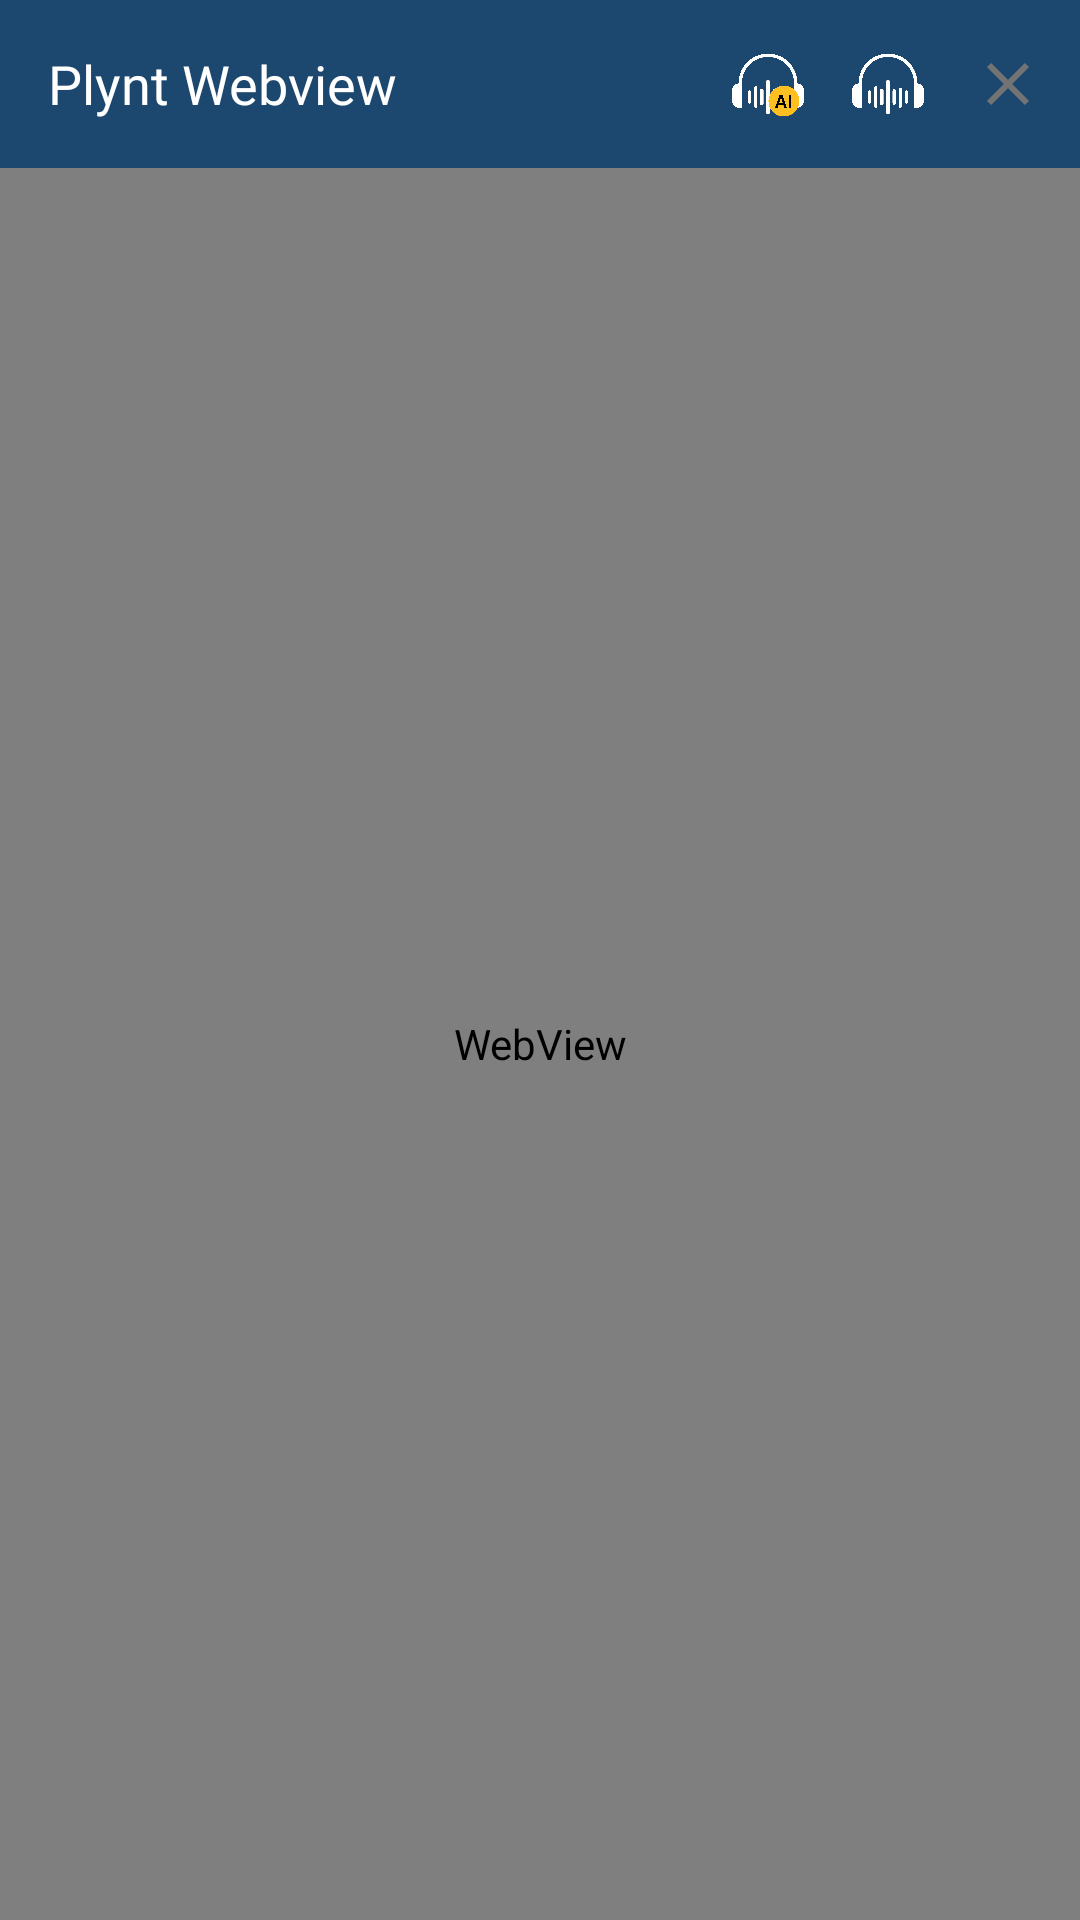

Layout XML and referenced resources for this Android screen:
<!-- AndroidManifest.xml: activity theme Theme.Plynt.NoActionBar -->
<!-- res/layout/activity_web_view.xml -->
<?xml version="1.0" encoding="utf-8"?>
<androidx.constraintlayout.widget.ConstraintLayout xmlns:android="http://schemas.android.com/apk/res/android"
    xmlns:app="http://schemas.android.com/apk/res-auto"
    android:layout_width="match_parent"
    android:layout_height="match_parent">

    

    

    <androidx.appcompat.widget.Toolbar
        android:id="@+id/toolbar"
        android:layout_width="0dp"
        android:layout_height="wrap_content"
        android:background="?attr/colorPrimary"
        android:theme="@style/ThemeOverlay.AppCompat.Dark.ActionBar"
        app:layout_constraintEnd_toEndOf="parent"
        app:layout_constraintHorizontal_bias="0.0"
        app:layout_constraintStart_toStartOf="parent"
        app:layout_constraintTop_toTopOf="parent">

        
        <TextView
            android:id="@+id/toolbar_title"
            android:layout_width="wrap_content"
            android:layout_height="wrap_content"
            android:layout_gravity="start"
            android:layout_marginStart="16dp"
            android:fontFamily="@font/raleway_bold"
            android:text="Plynt Webview"
            android:textColor="@android:color/white"
            android:textSize="@dimen/small_heading" />

        <androidx.constraintlayout.widget.ConstraintLayout
            android:layout_width="match_parent"
            android:layout_height="match_parent">

        
            <ImageView
                android:id="@+id/close_button"
                android:layout_width="@dimen/margin_medium"
                android:layout_height="@dimen/margin_medium"
                android:layout_gravity="end"
                android:layout_marginEnd="12dp"
                android:backgroundTint="@color/white"
                android:contentDescription="Close"
                android:src="@drawable/baseline_close_24"
                app:layout_constraintBottom_toBottomOf="parent"
                app:layout_constraintEnd_toEndOf="parent"
                app:layout_constraintTop_toTopOf="parent" />

            <ImageView
                android:id="@+id/icon_read_news"
                android:layout_width="@dimen/margin_medium"
                android:layout_height="@dimen/margin_medium"
                android:layout_gravity="end"
                android:layout_marginEnd="16dp"
                android:contentDescription="read news"
                android:src="@drawable/icon_read_news"
                app:layout_constraintBottom_toBottomOf="parent"
                app:layout_constraintEnd_toStartOf="@+id/close_button"
                app:layout_constraintTop_toTopOf="parent" />

            <ImageView
                android:id="@+id/icon_read_news_analysis"
                android:layout_width="@dimen/margin_medium"
                android:layout_height="@dimen/margin_medium"
                android:layout_gravity="end"
                android:layout_marginEnd="16dp"
                android:contentDescription="Read news analysis"
                android:src="@drawable/icon_read_news_analysis"
                app:layout_constraintBottom_toBottomOf="parent"
                app:layout_constraintEnd_toStartOf="@+id/icon_read_news"
                app:layout_constraintTop_toTopOf="parent" />
        </androidx.constraintlayout.widget.ConstraintLayout>
    </androidx.appcompat.widget.Toolbar>

    <WebView
        android:id="@+id/webView"
        android:layout_width="0dp"
        android:layout_height="0dp"
        app:layout_constraintBottom_toBottomOf="parent"
        app:layout_constraintEnd_toEndOf="parent"
        app:layout_constraintHorizontal_bias="1.0"
        app:layout_constraintStart_toStartOf="parent"
        app:layout_constraintTop_toBottomOf="@id/toolbar"
        app:layout_constraintVertical_bias="1.0" />

    <com.google.android.material.floatingactionbutton.FloatingActionButton
        android:id="@+id/stopButton"
        android:layout_width="70dp"
        android:layout_height="wrap_content"
        android:clickable="true"
        android:layout_marginEnd="@dimen/margin_medium"
        android:layout_marginBottom="@dimen/margin_large"
        app:layout_constraintBottom_toBottomOf="parent"
        app:layout_constraintEnd_toEndOf="parent"
        app:srcCompat="@drawable/baseline_stop_24"
        android:visibility="invisible"
        app:iconSize="50dp"
        android:scaleType="centerCrop"
    />


    
    


</androidx.constraintlayout.widget.ConstraintLayout>
<!-- resources referenced by this layout -->
<resources>
  <color name="white">#FFFFFFFF</color>
  <dimen name="margin_large">36dp</dimen>
  <dimen name="margin_medium">24dp</dimen>
  <dimen name="small_heading">18sp</dimen>
  <!-- drawable baseline_close_24 (drawable) -->
  <vector xmlns:android="http://schemas.android.com/apk/res/android" android:height="24dp" android:tint="#737373" android:viewportHeight="24" android:viewportWidth="24" android:width="24dp">
        
      <path android:fillColor="@android:color/white" android:pathData="M19,6.41L17.59,5 12,10.59 6.41,5 5,6.41 10.59,12 5,17.59 6.41,19 12,13.41 17.59,19 19,17.59 13.41,12z"/>
      
  </vector>
  <!-- drawable baseline_stop_24 (drawable) -->
  <vector xmlns:android="http://schemas.android.com/apk/res/android" android:height="24dp" android:tint="#1C466E" android:viewportHeight="24" android:viewportWidth="24" android:width="24dp">
        
      <path android:fillColor="@android:color/white" android:pathData="M6,6h12v12H6z"/>
      
  </vector>
  <!-- drawable icon_read_news: png bitmap (drawable, 33012 bytes) -->
  <!-- drawable icon_read_news_analysis: png bitmap (drawable, 42906 bytes) -->
  <style name="Theme.Plynt.NoActionBar" parent="Theme.MaterialComponents.DayNight.NoActionBar">
          
          <item name="colorPrimary">@color/plynt_blue</item>
          <item name="colorPrimaryVariant">@color/dark_grey</item>
          <item name="colorOnPrimary">@color/white</item>
  
          
          <item name="colorSecondary">@color/plynt_yellow</item>
          <item name="colorSecondaryVariant">@color/turquoise</item>
          <item name="colorOnSecondary">@color/black</item>
  
          
          <item name="android:statusBarColor">?attr/colorPrimaryVariant</item>
  
          
      </style>
  <color name="plynt_blue">#1c476f</color>
  <color name="dark_grey">#252525</color>
  <color name="plynt_yellow">#fad02c</color>
  <color name="turquoise">#5ce1e6</color>
  <color name="black">#FF000000</color>
</resources>
